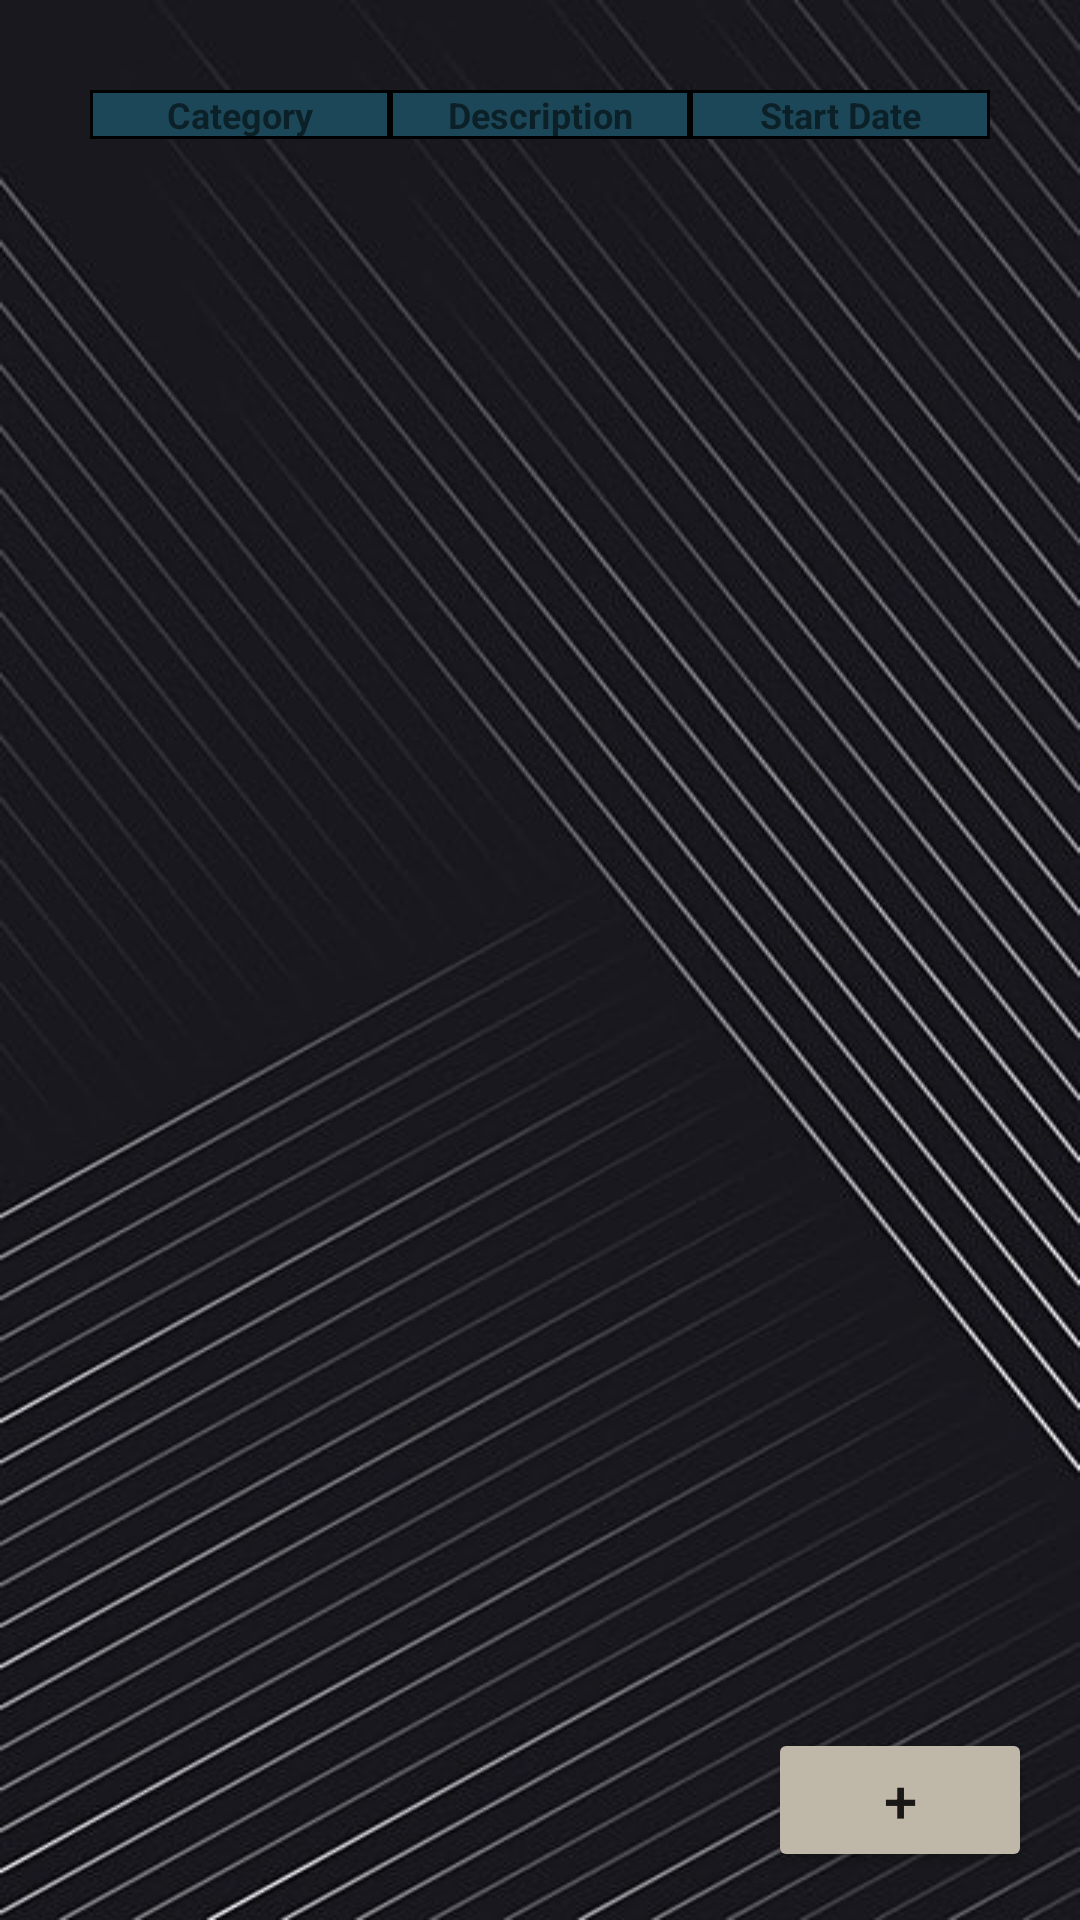

Android layout source for this screen:
<!-- AndroidManifest.xml: application theme Theme.OPSC_POE -->
<!-- res/layout/activity_timesheet.xml -->
<?xml version="1.0" encoding="utf-8"?>
<androidx.constraintlayout.widget.ConstraintLayout
    xmlns:android="http://schemas.android.com/apk/res/android"
    xmlns:app="http://schemas.android.com/apk/res-auto"
    android:layout_width="match_parent"
    android:layout_height="match_parent"
    android:background="@drawable/img_1">

    <ScrollView
        android:id="@+id/scrollview"
        android:layout_width="match_parent"
        android:layout_height="wrap_content">



        <TableLayout
            android:id="@+id/tableLayout"
            android:layout_width="match_parent"
            android:layout_height="wrap_content"
            android:layout_marginLeft="30dp"
            android:layout_marginRight="30dp"
            android:layout_marginTop="30dp"
            android:stretchColumns="*">


            <TableRow
                android:layout_width="match_parent"
                android:layout_height="wrap_content">

                <TextView
                    android:layout_width="0dp"
                    android:layout_height="wrap_content"
                    android:layout_weight="1"
                    android:text="Category"
                    android:gravity="center"
                    android:textSize="12sp"
                    android:background="@drawable/header_shape"
                    android:textStyle="bold" />

                <TextView
                    android:layout_width="0dp"
                    android:layout_height="wrap_content"
                    android:layout_weight="1"
                    android:text="Description"
                    android:gravity="center"
                    android:background="@drawable/header_shape"
                    android:textSize="12sp"
                    android:textStyle="bold" />

                <TextView
                    android:layout_width="0dp"
                    android:layout_height="wrap_content"
                    android:layout_weight="1"
                    android:text="Start Date"
                    android:gravity="center"
                    android:textSize="12sp"
                    android:background="@drawable/header_shape"
                    android:textStyle="bold" />


            </TableRow>

        </TableLayout>

    </ScrollView>

    <androidx.coordinatorlayout.widget.CoordinatorLayout
    android:layout_width="match_parent"
    android:layout_height="match_parent">

    

    <Button
        android:id="@+id/add_timesheet"
        android:layout_width="wrap_content"
        android:layout_height="wrap_content"
        android:layout_gravity="bottom|right"
        android:layout_margin="16dp"
        android:textSize="20sp"
       android:text="+"
        android:backgroundTint="@color/company_colour2"
        />







</androidx.coordinatorlayout.widget.CoordinatorLayout>


</androidx.constraintlayout.widget.ConstraintLayout>
<!-- resources referenced by this layout -->
<resources>
  <color name="company_colour2">#bfb7a7</color>
  <!-- drawable header_shape (drawable) -->
  <?xml version="1.0" encoding="utf-8"?>
  <shape
      xmlns:android="http://schemas.android.com/apk/res/android"
      android:shape= "rectangle"  >
      <solid android:color="@color/company_colour"/>
      <stroke android:width="1dp"  />
  </shape>
  <!-- drawable img_1: png bitmap (drawable, 296519 bytes) -->
  <style name="Theme.OPSC_POE" parent="Theme.MaterialComponents.DayNight.NoActionBar">
          
  
          <item name="colorPrimaryVariant">@color/lavendar</item>
          <item name="colorOnPrimary">@color/white</item>
          
          <item name="colorSecondary">@color/teal_200</item>
          <item name="colorSecondaryVariant">@color/teal_700</item>
          <item name="colorOnSecondary">@color/black</item>
          
          <item name="android:statusBarColor">?attr/colorPrimaryVariant</item>
          
      </style>
  <color name="company_colour">#1c4758</color>
  <color name="lavendar">#939393</color>
  <color name="white">#FFFFFFFF</color>
  <color name="teal_200">#FF03DAC5</color>
  <color name="teal_700">#FF018786</color>
  <color name="black">#FF000000</color>
</resources>
